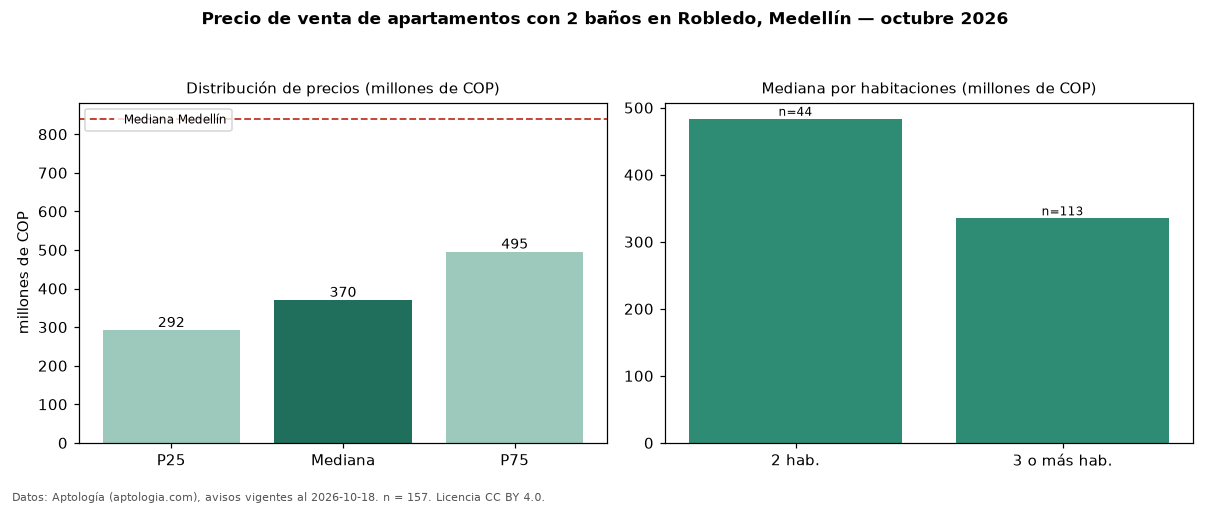

Values plotted in this chart, from the file beside it:
seccion, metrica, valor, moneda, n
filtro, ban2, con 2 baños, , 157
precio, p25, 292000000, COP, 157
precio, mediana, 370000000, COP, 157
precio, p75, 495000000, COP, 157
precio, minimo, 170000000, COP, 157
precio, maximo, 750000000, COP, 157
m2, mediana_precio_m2, 5833333, COP, 153
m2, area_mediana_m2, 67.1, m2, 153
admin, mediana_admin_mes, 280000, COP, 83
banos, mediana_banos, 2.0, , 
parqueadero, pct_con_parqueadero, 71.4, %, 126
estrato, estrato_mas_frecuente, 3, , 141
habitaciones, 2, 483500000, COP, 44
habitaciones, 3+, 335000000, COP, 113
ciudad, mediana_ciudad_referencia, 840000000, COP, 
ciudad, mediana_m2_ciudad, 7500000, COP, 
fuente, fecha_datos, 2026-10-18, , 
fuente, atribucion, https://www.aptologia.com/venta/medellin…, , 
fuente, licencia, CC BY 4.0, , 
